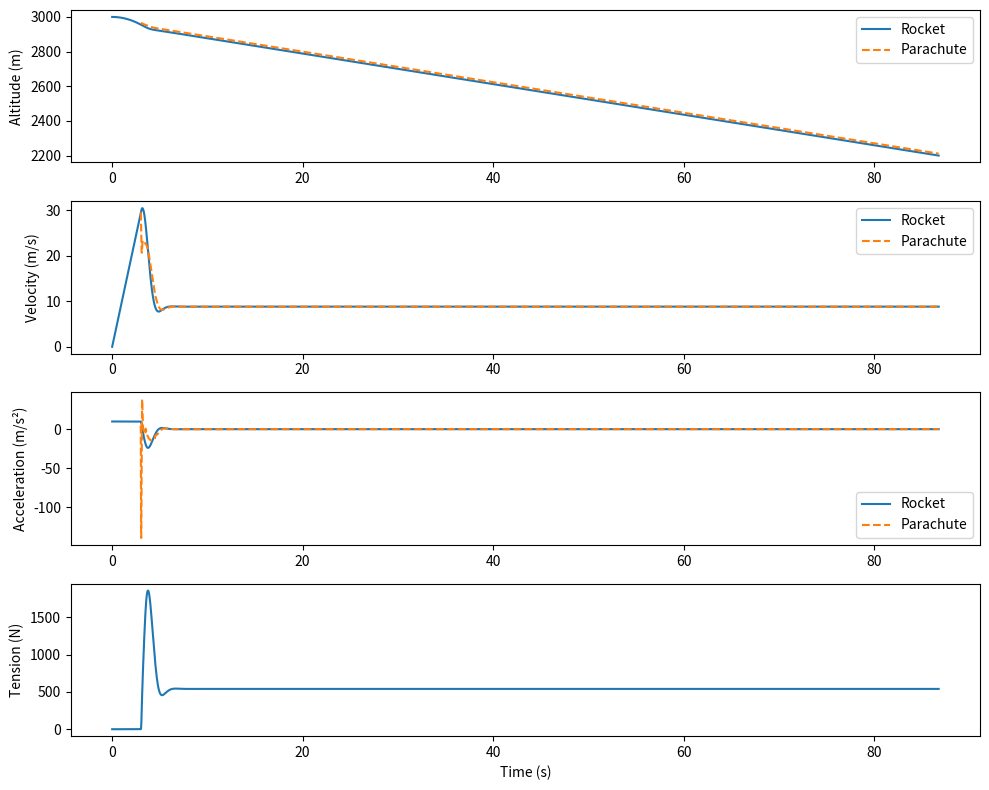

Python code for this plot:
import numpy as np
import matplotlib.pyplot as plt

# Parameters
apogee = 3000.0           # m

def air_density(h):
    # Constants
    t0 = 288.15         # Sea-level temperature in K
    pho0 = 1.225        # Sea-level density in kg/m³
    r = 287.058         # Specific gas constant in J/(kg·K)
    P = 101325          # Sea-level pressure in Pa
    lapse_rate = 0.0065 # Lapse rate in K/m
    g = 9.81            # Acceleration due to gravity in m/s²

    T = t0 - lapse_rate * h
    pressure = P * (T / t0) ** (g / (lapse_rate * r))
    density = pressure / (r * T)
    return density

rho = air_density(apogee)             # kg/m³
print(rho)

g = 9.81                  # m/s²
mass = 55.0               # rocket mass (kg)
m_p = 1.0                 # parachute mass (kg)
deploy_delay = 3.0        # s
t_reathed = 0.5           # partial inflation duration (s)
t_unreated = 1          # additional inflation duration (s)
dt = 0.001                # s

# Parachute and cord parameters
Cd_chute = 2.2
A_chute = ((3.0/2)**2)*(np.pi)
A_partial = ((2.0/2)**2)*(np.pi)  # effective area after reathed phase
k = 500.0                 # spring constant (N/m)
L0 = 10.0                 # unstretched cord length (m)

# Lists for results
time_list, rocket_alt_list, rocket_vel_list, rocket_acc_list = [], [], [], []
parachute_alt_list, parachute_vel_list, parachute_acc_list, tension_list = [], [], [], []

# Pre-deployment: rocket free-fall
t = 0.0
y_r = apogee
v_r = 0.0

while t < deploy_delay and y_r > 0:
    a_r = g
    time_list.append(t)
    rocket_alt_list.append(y_r)
    rocket_vel_list.append(v_r)
    rocket_acc_list.append(a_r)
    parachute_alt_list.append(np.nan)
    parachute_vel_list.append(np.nan)
    parachute_acc_list.append(np.nan)
    tension_list.append(0.0)
    
    v_r += a_r * dt
    y_r -= v_r * dt
    t += dt

# Deployment: initialize parachute state
y_p = y_r + L0
v_p = v_r

# Post-deployment: two-body simulation
while y_r > 2200:
    # Compute effective parachute area with two-phase inflation
    if t < deploy_delay:
        A_eff = 0.0
    elif deploy_delay <= t < deploy_delay + t_reathed:
        A_eff = A_partial * ((t - deploy_delay) / t_reathed)
    elif deploy_delay + t_reathed <= t < deploy_delay + t_reathed + t_unreated:
        A_eff = A_partial + (A_chute - A_partial) * ((t - (deploy_delay + t_reathed)) / t_unreated)
    else:
        A_eff = A_chute

    # Spring extension and tension
    d = y_p - y_r
    T = k * (d - L0) if d > L0 else 0.0

    # Forces and accelerations
    a_r = g - T / mass
    drag = 0.5 * rho * Cd_chute * A_eff * (v_p**2)
    a_p = g + T / m_p - drag / m_p

    # Record data
    time_list.append(t)
    rocket_alt_list.append(y_r)
    rocket_vel_list.append(v_r)
    rocket_acc_list.append(a_r)
    parachute_alt_list.append(y_p)
    parachute_vel_list.append(v_p)
    parachute_acc_list.append(a_p)
    tension_list.append(T)

    # Update states
    v_r += a_r * dt
    y_r -= v_r * dt
    v_p += a_p * dt
    y_p -= v_p * dt
    t += dt

time_arr = np.array(time_list)
rocket_alt = np.array(rocket_alt_list)
rocket_vel = np.array(rocket_vel_list)
rocket_acc = np.array(rocket_acc_list)
parachute_alt = np.array(parachute_alt_list)
parachute_vel = np.array(parachute_vel_list)
parachute_acc = np.array(parachute_acc_list)
tension = np.array(tension_list)

plt.figure(figsize=(10,8))
plt.subplot(4, 1, 1)
plt.plot(time_arr, rocket_alt, label="Rocket")
plt.plot(time_arr, parachute_alt, label="Parachute", linestyle="--")
plt.ylabel("Altitude (m)")
plt.legend()

plt.subplot(4, 1, 2)
plt.plot(time_arr, rocket_vel, label="Rocket")
plt.plot(time_arr, parachute_vel, label="Parachute", linestyle="--")
plt.ylabel("Velocity (m/s)")
plt.legend()

plt.subplot(4, 1, 3)
plt.plot(time_arr, rocket_acc, label="Rocket")
plt.plot(time_arr, parachute_acc, label="Parachute", linestyle="--")
plt.ylabel("Acceleration (m/s²)")
plt.legend()

plt.subplot(4, 1, 4)
plt.plot(time_arr, tension)
plt.ylabel("Tension (N)")
plt.xlabel("Time (s)")
plt.tight_layout()
plt.show()

print("Maximum tension force:", np.max(tension), "N")
print("Maximum rocket deceleration:", np.max(rocket_acc), "m/s²")
